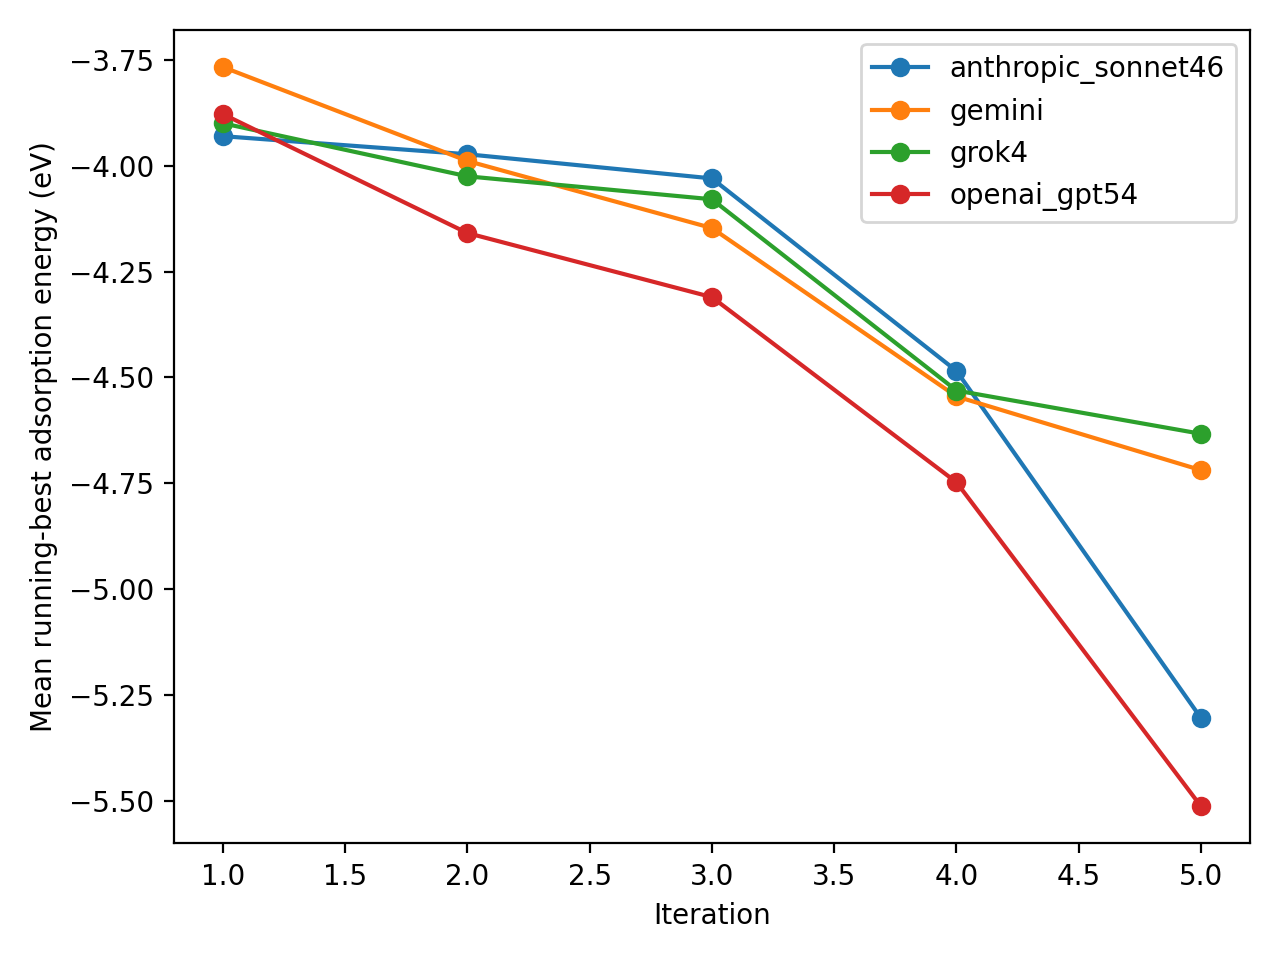

Values plotted in this chart, from the file beside it:
case_id, backend, iter_1, iter_2, iter_3, iter_4, iter_5, final_best
01, gemini, -3.631, -3.631, -3.632, -3.632, -3.632, -3.632
02, gemini, -4.15, -4.766, -4.766, -4.766, , -4.766
03, gemini, -3.352, -3.352, -3.352, -3.352, -3.352, -3.352
04, gemini, -3.095, -3.095, -3.095, -3.095, -3.479, -3.479
05, gemini, -2.962, -2.962, -2.962, -2.962, -2.962, -2.962
06, gemini, -2.165, -2.165, -2.165, -2.165, -2.589, -2.589
07, gemini, -6.883, -7.031, -7.031, -7.051, -7.051, -7.051
08, gemini, -6.414, -8.383, -8.383, -8.474, -8.474, -8.474
09, gemini, -1.801, -1.974, -1.974, , , -1.974
10, gemini, -2.71, -2.718, -2.718, -2.718, , -2.718
11, gemini, -2.389, -2.389, , , , -2.389
12, gemini, -2.081, -2.351, -2.351, , , -2.351
13, gemini, -2.825, -2.825, -2.825, , , -2.825
14, gemini, -3.245, -3.246, -3.593, -3.593, -3.617, -3.617
15, gemini, -2.964, -2.964, -2.964, -3.258, -3.258, -3.258
16, gemini, -4.663, -5.543, -5.543, -5.543, -5.543, -5.543
17, gemini, -2.692, -2.866, -3.222, -3.222, -3.222, -3.222
18, gemini, -2.519, -2.724, -2.724, -2.779, -2.779, -2.779
19, gemini, -3.132, -3.132, -3.841, -4.459, -4.459, -4.459
20, gemini, -11.65, -11.65, -11.65, -11.65, -11.65, -11.65
01, grok4, -3.631, -3.631, -3.632, -3.632, -3.632, -3.632
02, grok4, -4.15, -4.334, -4.766, -4.766, -4.766, -4.766
03, grok4, -3.352, -3.352, -3.352, -3.352, -3.352, -3.352
04, grok4, -1.845, -3.48, -3.48, -3.48, -3.48, -3.48
05, grok4, -2.962, -2.962, -2.962, -2.962, -2.962, -2.962
06, grok4, -2.561, -2.561, -2.561, -2.561, -2.561, -2.561
07, grok4, -6.883, -6.883, -6.883, -6.883, -7.051, -7.051
08, grok4, -8.036, -8.466, -8.466, -8.466, , -8.466
09, grok4, -1.974, -1.974, -1.974, , , -1.974
10, grok4, -2.718, -2.718, -2.718, -2.718, , -2.718
11, grok4, -2.389, -2.389, -2.418, , , -2.418
12, grok4, -2.351, -2.351, -2.351, , , -2.351
13, grok4, -2.808, -2.808, -2.825, -2.825, , -2.825
14, grok4, -3.617, -3.617, -3.617, -3.617, -3.617, -3.617
15, grok4, -2.964, -2.964, -3.258, -3.258, -3.258, -3.258
16, grok4, -4.663, -4.663, -4.663, -4.663, -6.138, -6.138
17, grok4, -2.866, -2.866, -3.177, , , -3.177
18, grok4, -2.519, -2.779, -2.779, -3.129, -3.129, -3.129
19, grok4, -4.045, -4.045, -4.045, , , -4.045
20, grok4, -11.65, -11.65, -11.65, -11.65, -11.65, -11.65
01, openai_gpt54, -3.624, -3.624, -3.624, -3.627, , -3.627
02, openai_gpt54, -4.764, -4.764, -4.764, -4.764, -4.769, -4.769
03, openai_gpt54, -3.352, -3.352, , , , -3.352
04, openai_gpt54, -1.845, -2.243, -2.255, -2.255, , -2.255
05, openai_gpt54, -2.843, -2.962, -2.962, -2.962, , -2.962
06, openai_gpt54, -2.589, -2.589, -2.589, -2.589, -2.589, -2.589
07, openai_gpt54, -6.511, -7.031, -7.031, -7.031, -7.031, -7.031
08, openai_gpt54, -8.466, -8.466, -8.466, -8.466, -8.466, -8.466
09, openai_gpt54, -1.991, -1.991, -1.991, , , -1.991
10, openai_gpt54, -2.71, -2.71, , , , -2.71
11, openai_gpt54, -2.381, , , , , -2.381
12, openai_gpt54, -2.081, , , , , -2.081
13, openai_gpt54, -2.825, -2.825, -2.825, , , -2.825
14, openai_gpt54, -3.453, -3.453, -3.591, -3.591, -3.591, -3.591
15, openai_gpt54, -2.964, -2.964, -2.964, -3.258, , -3.258
16, openai_gpt54, -4.272, -4.272, -4.272, -4.272, -4.272, -4.272
17, openai_gpt54, -2.692, -3.222, -3.241, -3.241, -3.241, -3.241
18, openai_gpt54, -2.519, -2.724, -2.724, , , -2.724
19, openai_gpt54, -4.013, -4.013, -4.013, -4.013, -4.013, -4.013
20, openai_gpt54, -11.65, -11.65, -11.65, -11.65, -11.65, -11.65
... 20 more rows
